The GitHub repository AbulHasnatHridoy/Fungal-Diseases-of-tea-leaves contains a labelled image folder "train" with 6 categories: healthy, heliopeltis, red rust, red spider, sunlight scorching, thrips. Examples follow, each with its label.

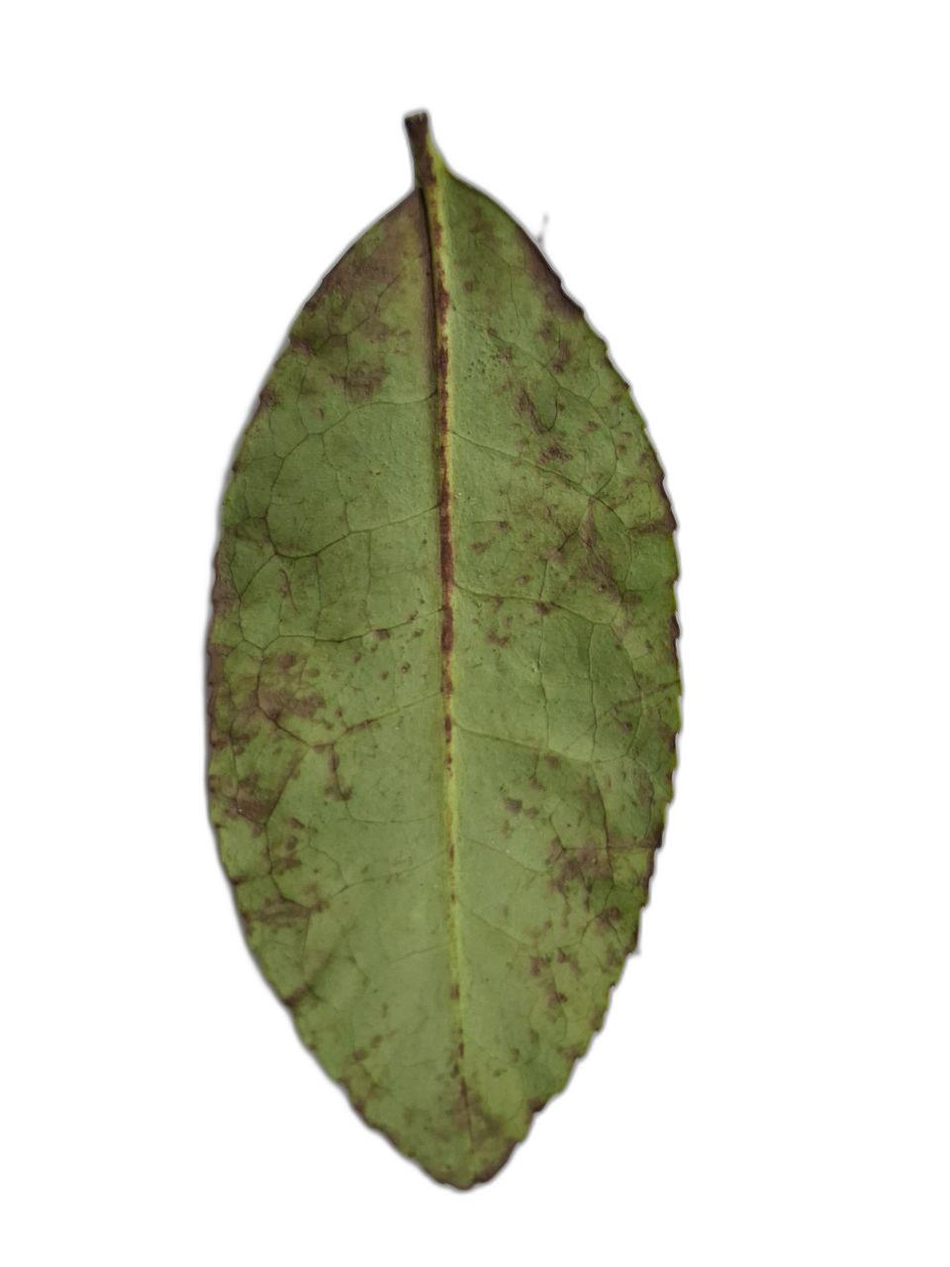
Label: red spider

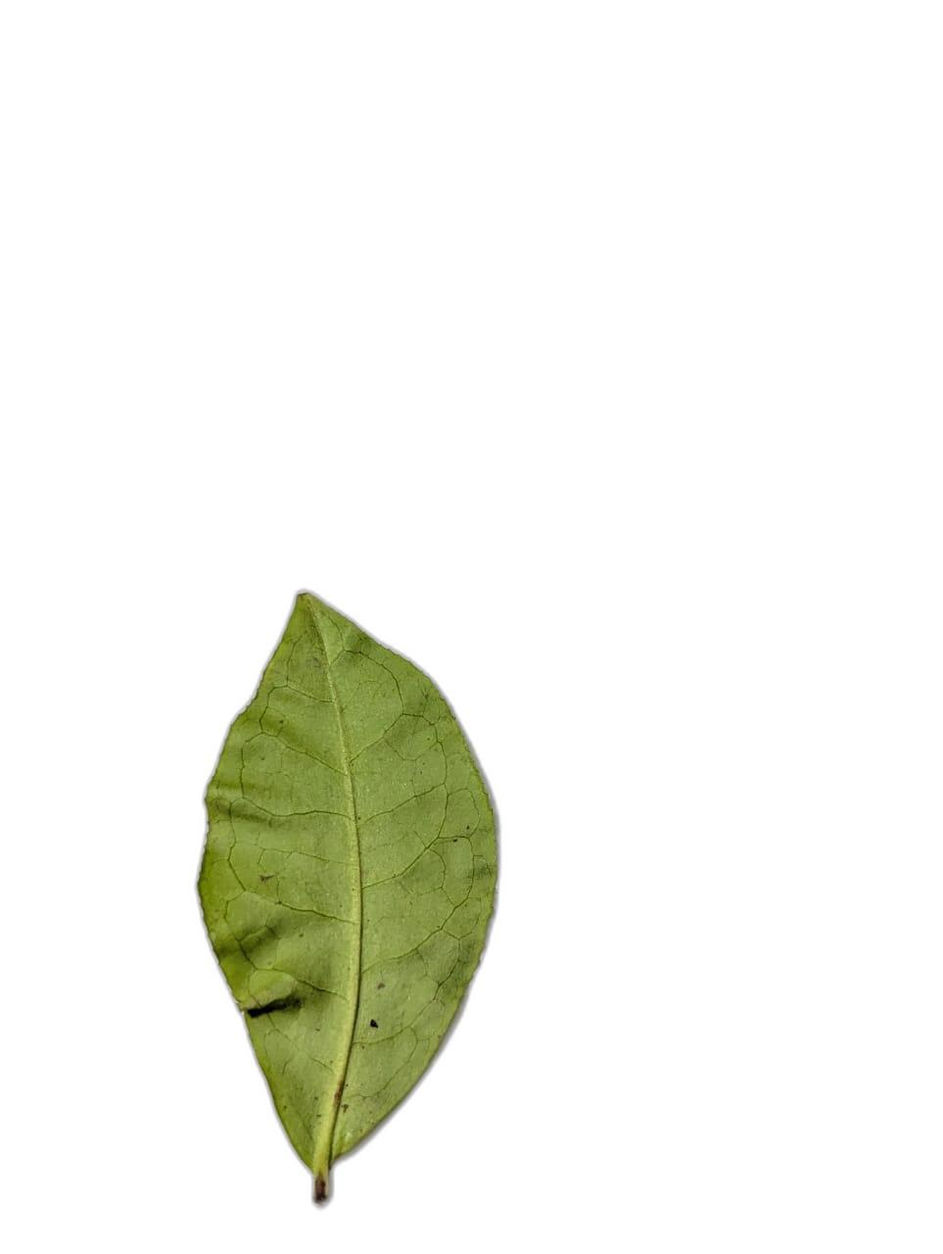
Label: healthy

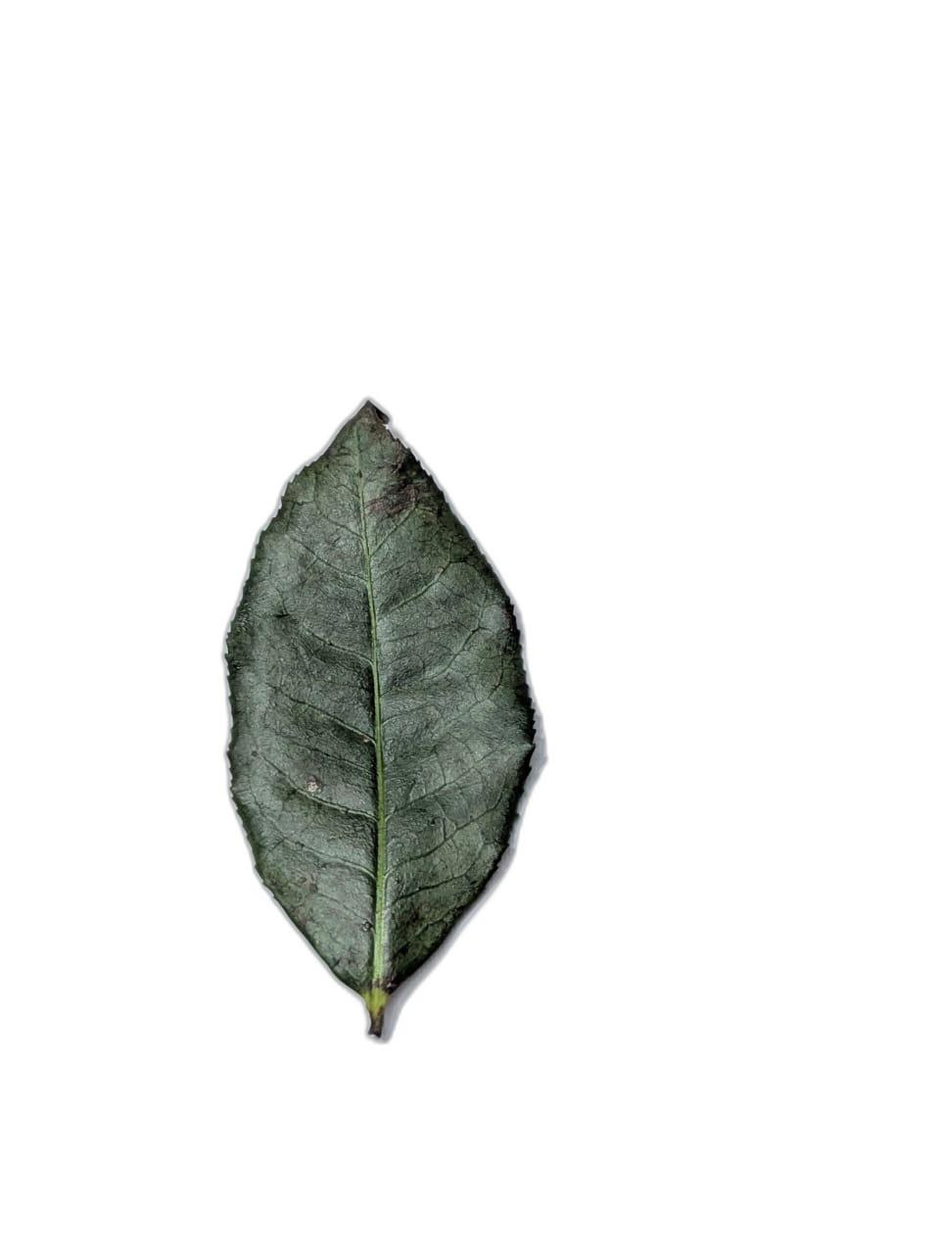
Label: sunlight scorching

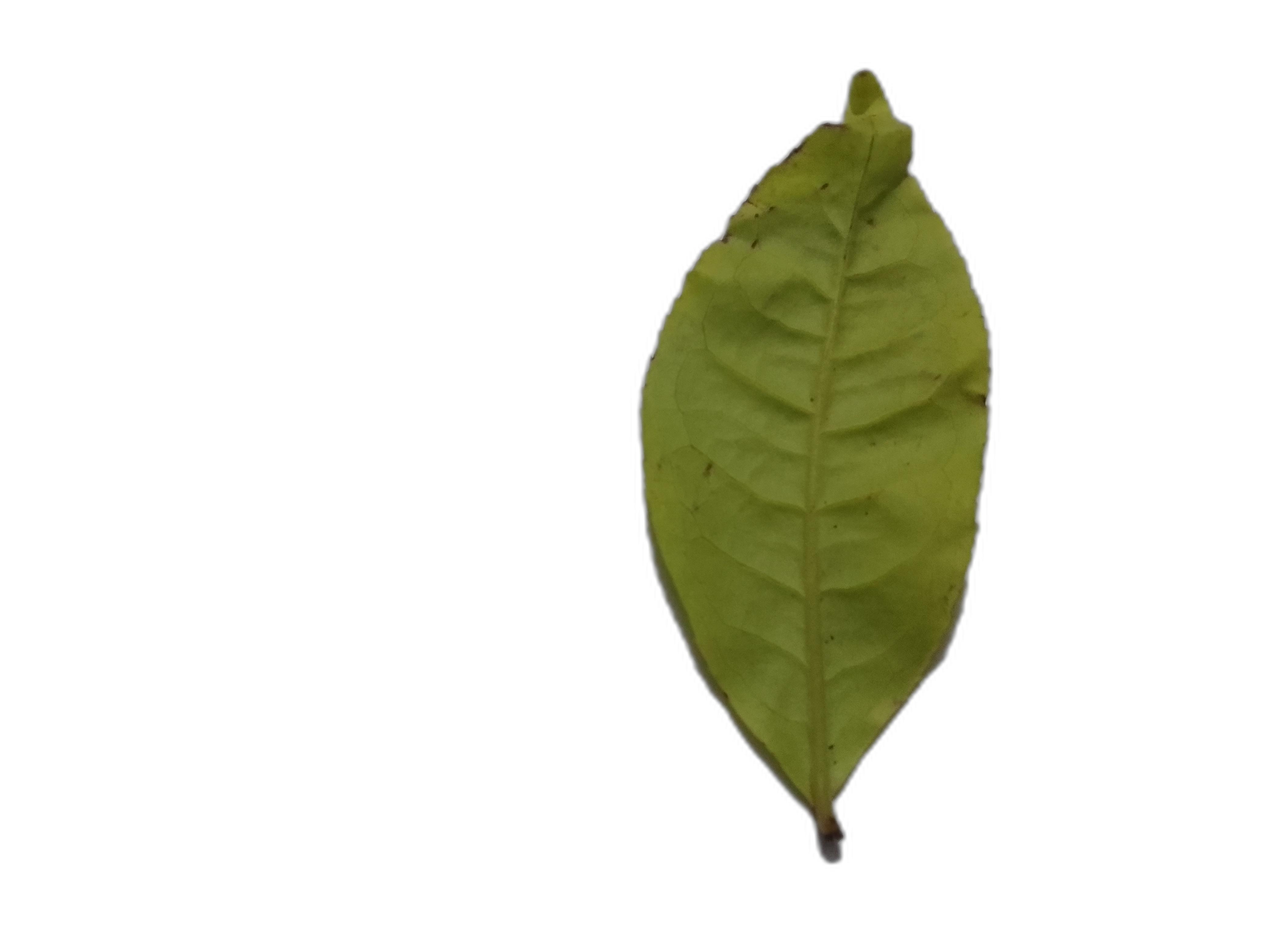
Label: heliopeltis

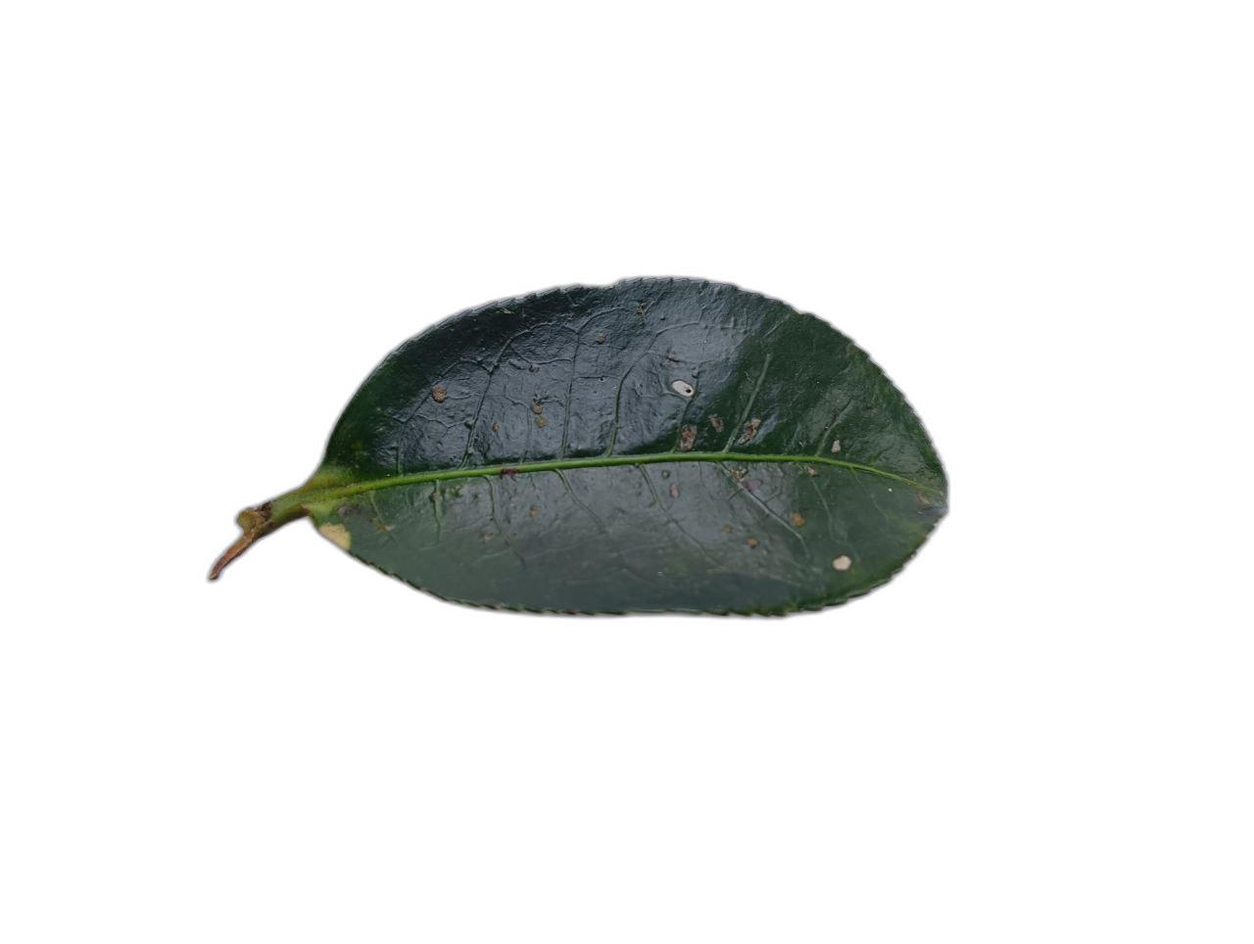
Label: healthy

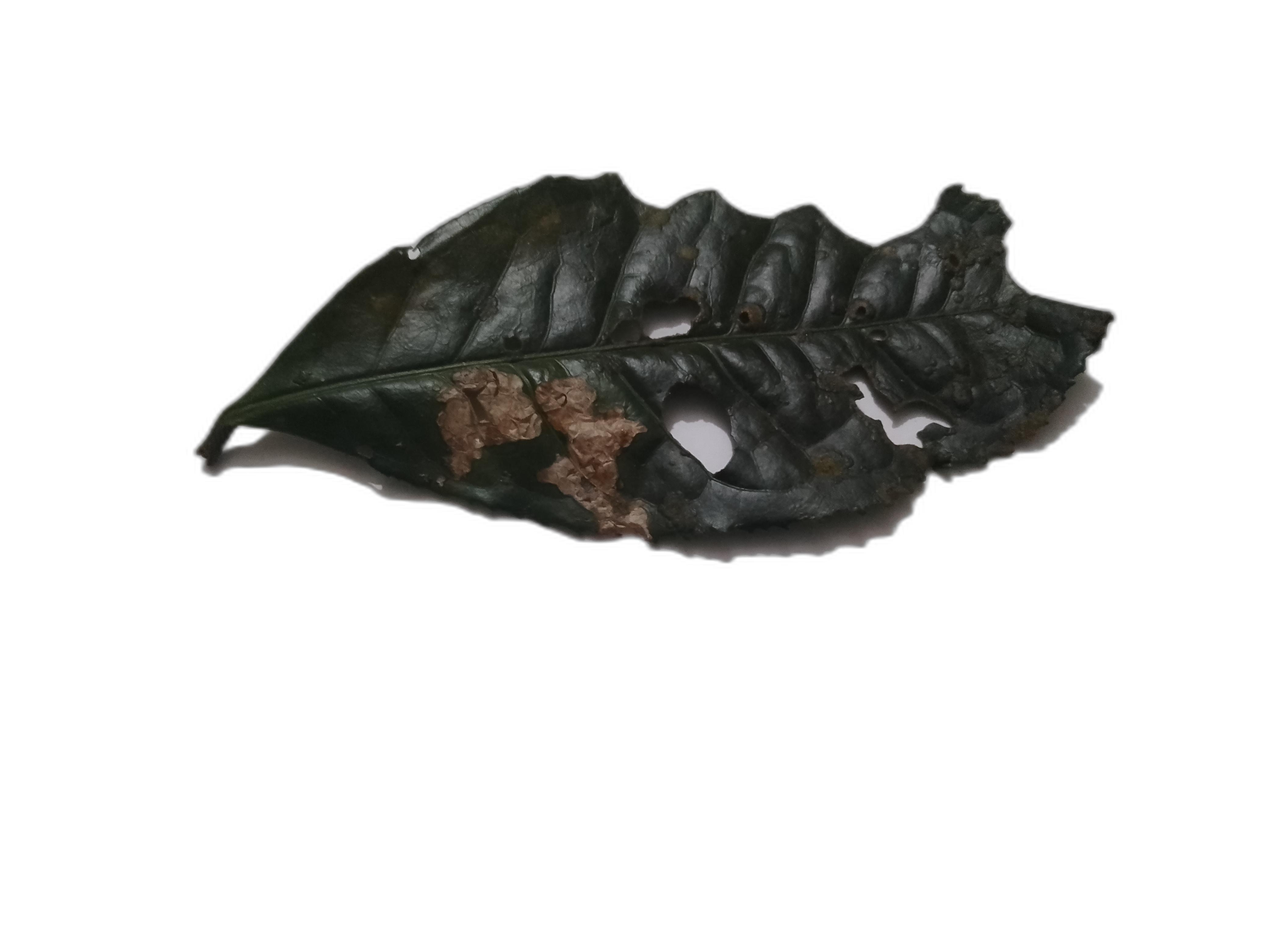
Label: sunlight scorching
